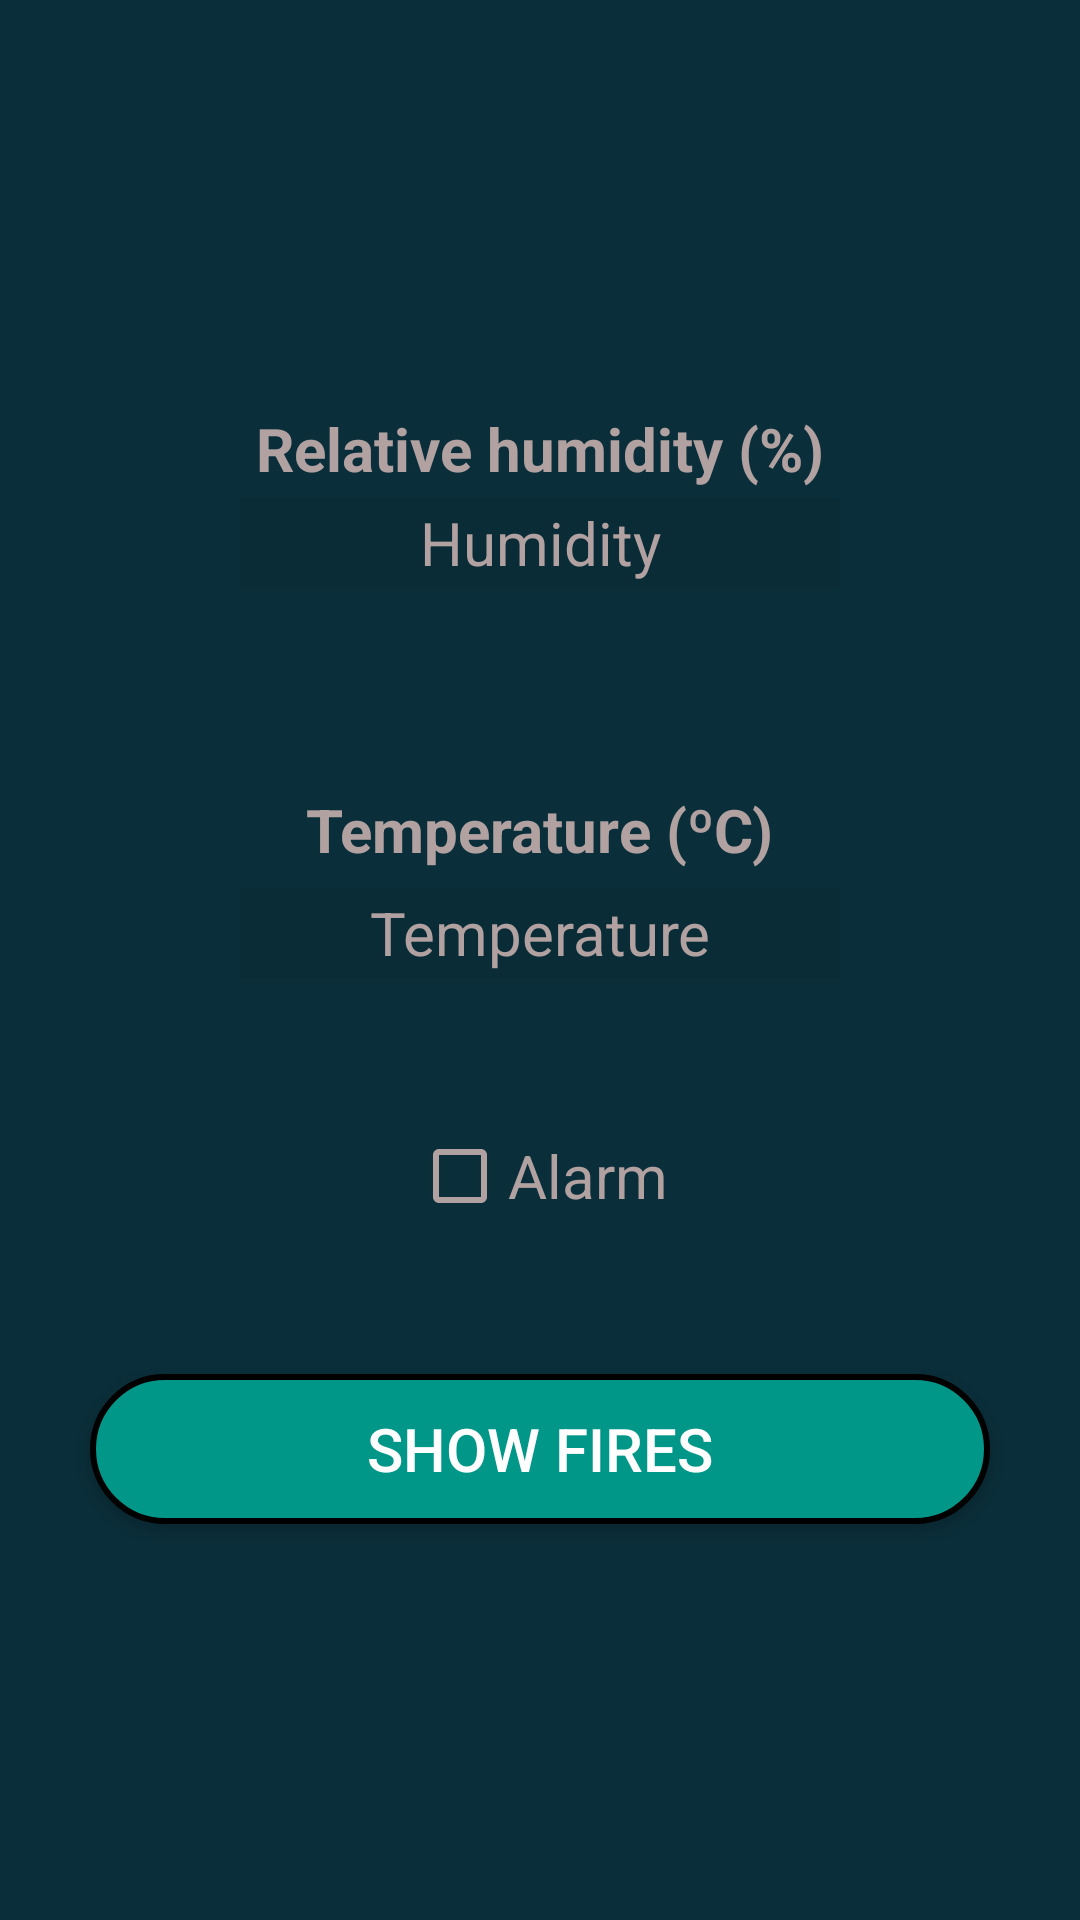

Write the Android layout XML for this screen, with the resource values it uses.
<!-- AndroidManifest.xml: application theme AppTheme -->
<!-- res/layout/activity_device_state_admin.xml -->
<?xml version="1.0" encoding="utf-8"?>
<RelativeLayout xmlns:android="http://schemas.android.com/apk/res/android"
    xmlns:tools="http://schemas.android.com/tools"
    android:layout_width="match_parent"
    android:layout_height="match_parent"
    android:paddingLeft="16dp"
    android:paddingRight="16dp"
    android:paddingTop="16dp"
    android:paddingBottom="16dp"
    android:background="@color/colorBackground"
    tools:context=".Activities.AdminUserDeviceState">



    <TextView
        android:id="@+id/humidityAdminTextView"
        android:layout_width="wrap_content"
        android:layout_height="wrap_content"
        android:text="Relative humidity (%)"
        android:layout_centerHorizontal="true"
        android:layout_marginTop="120dp"
        android:textSize="20sp"
        android:textStyle="bold"
        android:textColor="#B1A1A1"
        />

    <TextView
        android:id="@+id/temperatureAdminTextView"
        android:layout_width="wrap_content"
        android:layout_height="wrap_content"
        android:text="Temperature (ºC)"
        android:layout_below="@id/humidityAdminTextView"
        android:layout_centerHorizontal="true"
        android:layout_marginTop="100dp"
        android:textSize="20sp"
        android:textStyle="bold"
        android:textColor="#B1A1A1"
        />



    <EditText
        android:id="@+id/humidityAdminBox"
        android:layout_width="200dp"
        android:layout_height="30dp"
        android:layout_centerHorizontal="true"
        android:layout_marginTop="150dp"
        android:background="#11000000"
        android:ems="10"
        android:hint="@string/hint_humidity"
        android:textColorHint="#B1A1A1"
        android:textColor="#B1A1A1"
        android:textSize="20sp"
        android:gravity="center"/>

    <EditText
        android:id="@+id/temperatureAdminBox"
        android:layout_width="200dp"
        android:layout_height="30dp"
        android:layout_below="@id/humidityAdminBox"
        android:layout_centerHorizontal="true"
        android:layout_marginTop="100dp"
        android:background="#11000000"
        android:ems="10"
        android:hint="@string/hint_temperature"
        android:textColorHint="#B1A1A1"
        android:textColor="#B1A1A1"
        android:textSize="20sp"
        android:gravity="center"/>


    <CheckBox
        android:id="@+id/checkBoxAdminAlarm"
        android:theme="@style/checkBoxStyle"
        android:layout_width="wrap_content"
        android:layout_height="wrap_content"
        android:text="Alarm"
        android:layout_centerHorizontal="true"
        android:layout_below="@id/temperatureAdminBox"
        android:layout_marginTop="50dp"
        android:textColor="#B1A1A1"
        android:textSize="20sp"
        android:editable="false"/>
        
    />

    <Button
        android:id="@+id/showFiresAdminButton"
        android:layout_below="@id/checkBoxAdminAlarm"
        android:layout_marginBottom="8dp"
        android:layout_marginTop="50dp"
        android:layout_centerHorizontal="true"
        android:layout_width="300dp"
        android:layout_height="50dp"
        android:background="@drawable/rounded_corner_button"
        android:textSize="20sp"
        android:text="Show Fires"
        android:textColor="#ffffff">

    </Button>



</RelativeLayout>
<!-- resources referenced by this layout -->
<resources>
  <color name="colorBackground">#0B2F3A</color>
  <!-- drawable rounded_corner_button (drawable) -->
  <?xml version="1.0" encoding="utf-8"?>
  <selector xmlns:android="http://schemas.android.com/apk/res/android">
      <item>
          <shape
              android:shape="rectangle">
  
              <solid
                  android:color="@color/colorBackground2"/>
  
              <stroke
                  android:color="@color/colorBlack"
                  android:width="2dp" />
  
              <corners
                  android:radius="25dp" />
          </shape>
      </item>
  </selector>
  <string name="hint_humidity">Humidity</string>
  <string name="hint_temperature">Temperature</string>
  <style name="checkBoxStyle" parent="Base.Theme.AppCompat">
          <item name="colorAccent">@color/colorBackground2</item>
          <item name="android:textColorSecondary">#B1A1A1</item>
      </style>
  <style name="AppTheme" parent="Theme.AppCompat.Light.DarkActionBar">
          
          <item name="colorPrimary">@color/colorPrimary</item>
          <item name="colorPrimaryDark">@color/colorPrimaryDark</item>
          <item name="colorAccent">@color/colorAccent</item>
      </style>
  <color name="colorBackground2">#009688</color>
  <color name="colorBlack">#000000</color>
  <color name="colorPrimary">#008577</color>
  <color name="colorPrimaryDark">#00574B</color>
  <color name="colorAccent">#D81B60</color>
</resources>
